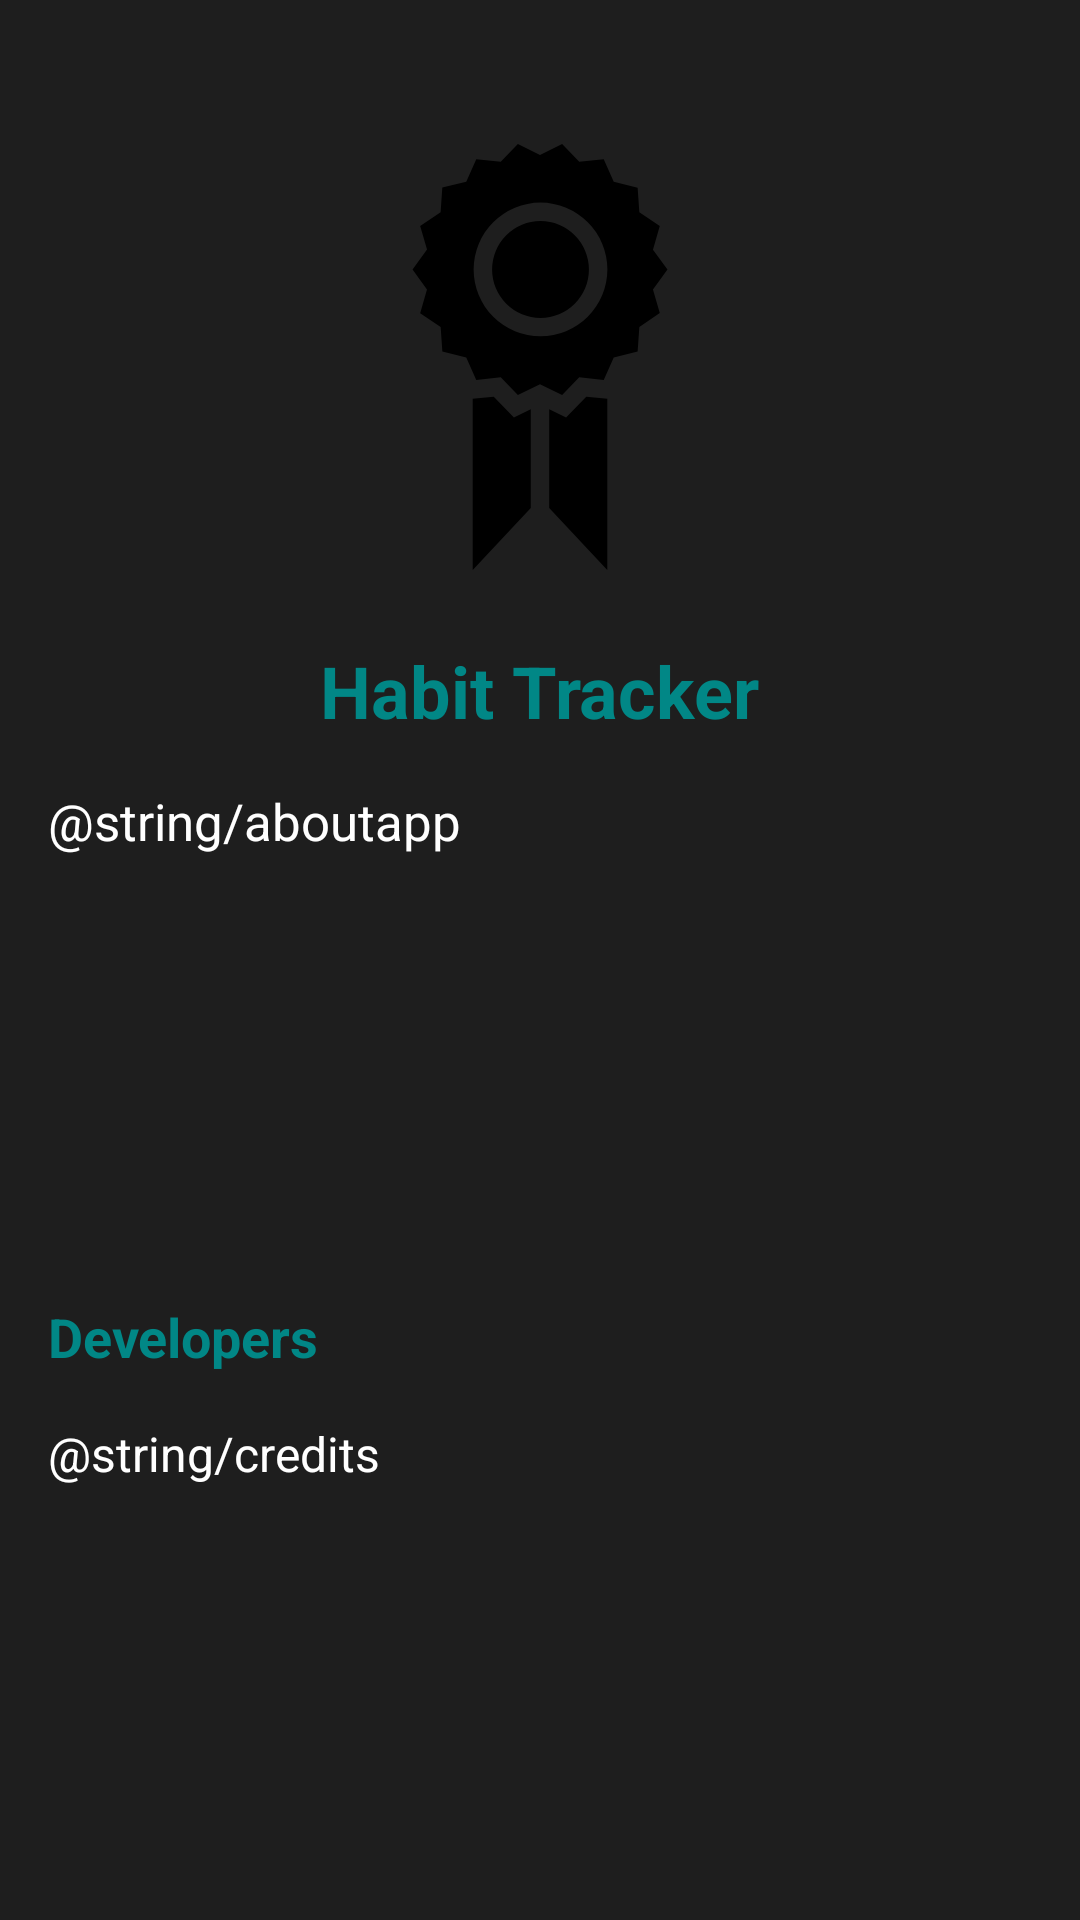

Produce the Android XML layout that renders to this screen, including the resource entries it uses.
<!-- AndroidManifest.xml: application theme Theme.Fukc -->
<!-- res/layout/about.xml -->
<LinearLayout xmlns:android="http://schemas.android.com/apk/res/android"
    xmlns:app="http://schemas.android.com/apk/res-auto"
    android:layout_width="match_parent"
    android:layout_height="match_parent"
    android:layout_gravity="center_vertical"
    android:background="@color/blackone"
    android:padding="16dp">

    <LinearLayout
        android:layout_width="match_parent"
        android:layout_height="wrap_content"
        android:orientation="vertical">

        <ImageView
            android:id="@+id/iv_app_logo"
            android:layout_width="184dp"
            android:layout_height="158dp"
            android:layout_gravity="center_horizontal"
            android:layout_marginTop="24dp"
            android:layout_marginBottom="16dp"
            android:contentDescription="App Logo"
            android:src="@drawable/habit_icon" />

        <TextView
            android:id="@+id/tv_title"
            android:layout_width="wrap_content"
            android:layout_height="wrap_content"
            android:text="Habit Tracker"
            android:textSize="24sp"
            android:textStyle="bold"
            android:textColor="@color/teal_700"
            android:layout_gravity="center_horizontal"
            android:layout_marginBottom="16dp"/>

        <TextView
            android:id="@+id/tv_description"
            android:layout_width="match_parent"
            android:layout_height="115dp"
            android:layout_marginBottom="16dp"
            android:text="@string/aboutapp"
            android:textColor="@color/white"
            android:textSize="17sp" />

        <TextView
            android:id="@+id/tv_developers"
            android:layout_width="wrap_content"
            android:layout_height="wrap_content"
            android:layout_marginTop="40dp"
            android:layout_marginBottom="16dp"
            android:text="Developers"
            android:textColor="@color/teal_700"
            android:textSize="18sp"
            android:textStyle="bold" />

        <TextView
            android:id="@+id/tv_contact_us"
            android:layout_width="match_parent"
            android:layout_height="58dp"
            android:layout_marginBottom="16dp"
            android:text="@string/credits"
            android:textColor="@color/white"
            android:textSize="16sp" />
    </LinearLayout>
</LinearLayout>
<!-- resources referenced by this layout -->
<resources>
  <color name="blackone">#1E1E1E</color>
  <color name="teal_700">#FF018786</color>
  <color name="white">#FFFFFFFF</color>
  <!-- drawable habit_icon (drawable) -->
  <vector xmlns:android="http://schemas.android.com/apk/res/android"
      android:width="800dp"
      android:height="800dp"
      android:viewportWidth="512"
      android:viewportHeight="512">
    <path
        android:pathData="M305.98,298.81l22.7,2.38L328.68,486l-62.71,-66.96L265.97,312.5l18.21,8.9zM206.03,298.81l-22.72,2.38L183.31,486l62.71,-66.96L246.02,312.5l-18.21,8.9zM378.01,183.03l7.35,25.57 -22.06,14.87 -1.85,26.57 -25.81,6.43 -10.8,24.31 -26.46,-2.8 -18.48,19.09L256,285.4l-23.9,11.68 -18.48,-19.15 -26.46,2.8 -10.8,-24.31 -25.81,-6.36 -1.85,-26.53 -22.12,-14.92 7.35,-25.57 -15.59,-21.54 15.64,-21.52 -7.4,-25.52 22.07,-14.87L150.5,73.03l25.86,-6.36 10.8,-24.31 26.46,2.79L232.1,26 256,37.68 279.9,26l18.48,19.15 26.46,-2.79 10.8,24.31 25.81,6.43 1.85,26.53 22.06,14.87 -7.35,25.57 15.66,21.41zM328.79,161.48a72.24,72.24 0,1 0,-72.24 72.24,72.36 72.36,0 0,0 72.24,-72.24zM256.55,109.19a52.28,52.28 0,1 0,52.28 52.28,52.4 52.4,0 0,0 -52.28,-52.24z"
        android:fillColor="#000000"/>
  </vector>
  <style name="Theme.Fukc" parent="Theme.MaterialComponents.DayNight.NoActionBar">
          
          <item name="colorPrimary">#0F9D58</item>
          <item name="colorPrimaryVariant">#0F9D58</item>
          <item name="colorOnPrimary">@color/black</item>
          
          <item name="colorSecondary">@color/teal_200</item>
          <item name="colorSecondaryVariant">@color/teal_700</item>
          <item name="colorOnSecondary">@color/black</item>
          
          <item name="android:statusBarColor" tools:targetApi="l">?attr/colorPrimaryVariant</item>
          
      </style>
  <color name="black">#FF000000</color>
  <color name="teal_200">#FF03DAC5</color>
</resources>
